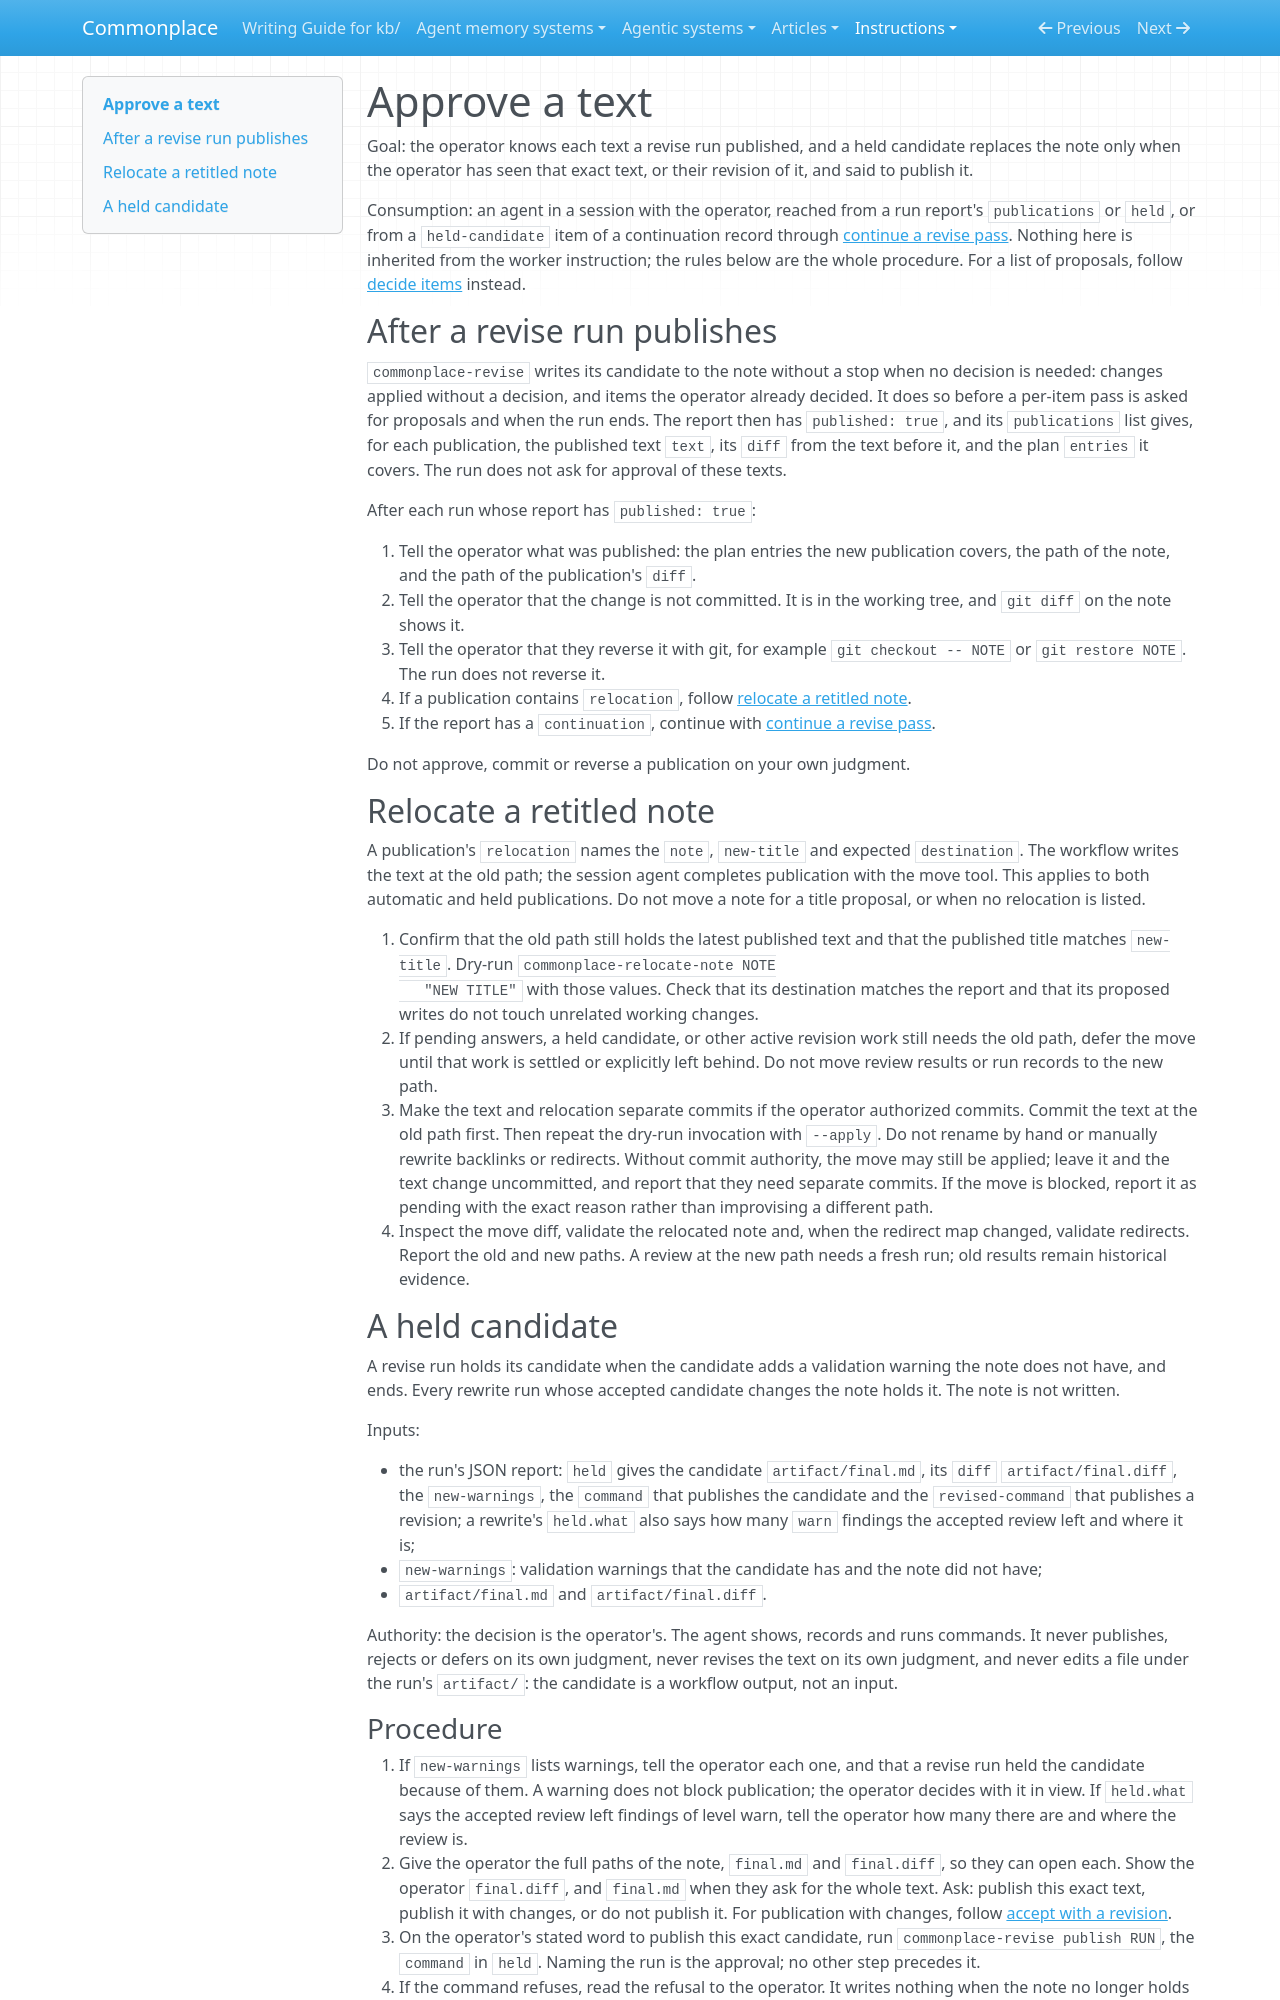

repository: zby/commonplace · page: instructions/approve-a-text/index.html · generator: mkdocs

---
description: "Use when commonplace-revise published a text, or a revise or rewrite report has `held`: report the publication, or show the exact held candidate and diff, and on the operator's word publish it or their revision with commonplace-revise publish RUN"
type: types/instruction.md
---

# Approve a text

Goal: the operator knows each text a revise run published, and a held candidate replaces the note only when the operator has seen that exact text, or their revision of it, and said to publish it.

Consumption: an agent in a session with the operator, reached from a run report's `publications` or `held`, or from a `held-candidate` item of a continuation record through [continue a revise pass](./continue-a-revise-pass.md). Nothing here is inherited from the worker instruction; the rules below are the whole procedure. For a list of proposals, follow [decide items](./decide-items.md) instead.

## After a revise run publishes

`commonplace-revise` writes its candidate to the note without a stop when no decision is needed: changes applied without a decision, and items the operator already decided. It does so before a per-item pass is asked for proposals and when the run ends. The report then has `published: true`, and its `publications` list gives, for each publication, the published text `text`, its `diff` from the text before it, and the plan `entries` it covers. The run does not ask for approval of these texts.

After each run whose report has `published: true`:

1. Tell the operator what was published: the plan entries the new publication covers, the path of the note, and the path of the publication's `diff`.
2. Tell the operator that the change is not committed. It is in the working tree, and `git diff` on the note shows it.
3. Tell the operator that they reverse it with git, for example `git checkout -- NOTE` or `git restore NOTE`. The run does not reverse it.
4. If a publication contains `relocation`, follow [relocate a retitled note](#relocate-a-retitled-note).
5. If the report has a `continuation`, continue with [continue a revise pass](./continue-a-revise-pass.md).

Do not approve, commit or reverse a publication on your own judgment.

## Relocate a retitled note

A publication's `relocation` names the `note`, `new-title` and expected
`destination`. The workflow writes the text at the old path; the session
agent completes publication with the move tool. This applies to both
automatic and held publications. Do not move a note for a title proposal,
or when no relocation is listed.

1. Confirm that the old path still holds the latest published text and that the
   published title matches `new-title`. Dry-run `commonplace-relocate-note NOTE
   "NEW TITLE"` with those values. Check that its destination matches the
   report and that its proposed writes do not touch unrelated working changes.
2. If pending answers, a held candidate, or other active revision work still
   needs the old path, defer the move until that work is settled or explicitly
   left behind. Do not move review results or run records to the new path.
3. Make the text and relocation separate commits if the operator authorized
   commits. Commit the text at the old path first. Then repeat the dry-run
   invocation with `--apply`. Do not rename by hand or manually rewrite
   backlinks or redirects. Without commit authority, the move may still be
   applied; leave it and the text change uncommitted, and report that they
   need separate commits. If the move is blocked, report it as pending with
   the exact reason rather than improvising a different path.
4. Inspect the move diff, validate the relocated note and, when the redirect
   map changed, validate redirects. Report the old and new paths. A review
   at the new path needs a fresh run; old results remain historical evidence.

## A held candidate

A revise run holds its candidate when the candidate adds a validation warning the note does not have, and ends. Every rewrite run whose accepted candidate changes the note holds it. The note is not written.

Inputs:

- the run's JSON report: `held` gives the candidate `artifact/final.md`, its `diff` `artifact/final.diff`, the `new-warnings`, the `command` that publishes the candidate and the `revised-command` that publishes a revision; a rewrite's `held.what` also says how many `warn` findings the accepted review left and where it is;
- `new-warnings`: validation warnings that the candidate has and the note did not have;
- `artifact/final.md` and `artifact/final.diff`.

Authority: the decision is the operator's. The agent shows, records and runs commands. It never publishes, rejects or defers on its own judgment, never revises the text on its own judgment, and never edits a file under the run's `artifact/`: the candidate is a workflow output, not an input.
